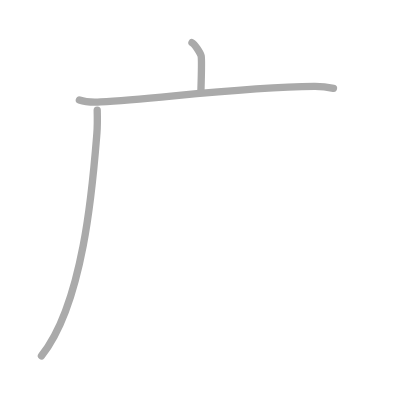
t = 0.00 s
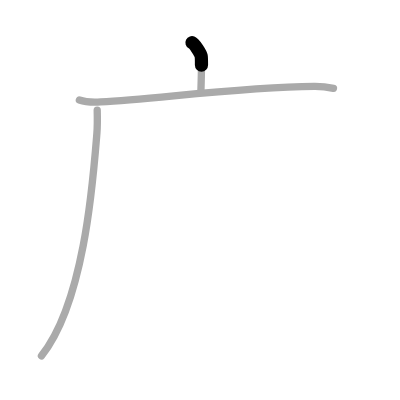
t = 0.50 s
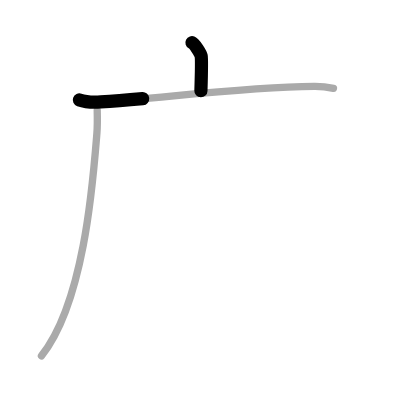
t = 1.25 s
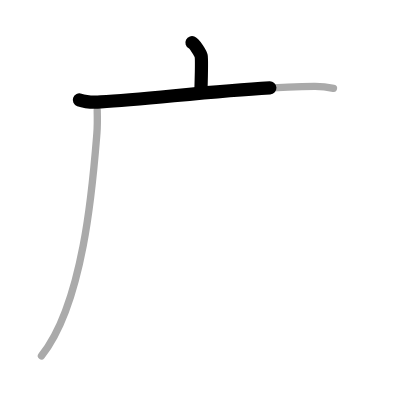
t = 1.75 s
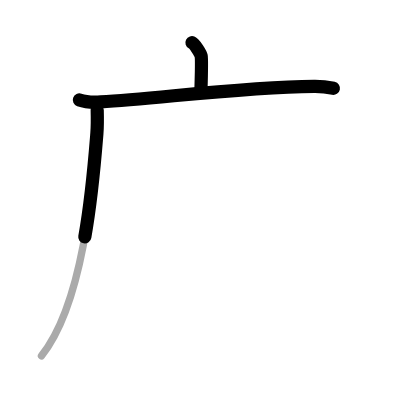
t = 2.50 s
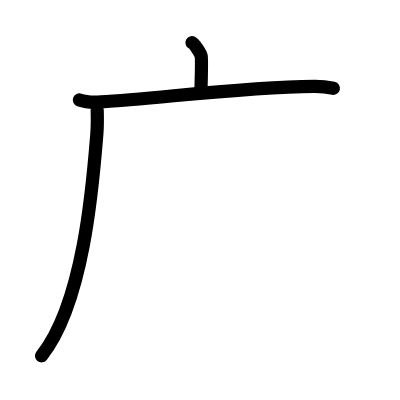
t = 3.00 s

The animated SVG that drew these frames (rendered in a browser with its animation timeline set to each time). Animation: 3 SMIL elements (animate=3); one cycle of 3.00 s.

<?xml version="1.0" standalone="no"?>
<!DOCTYPE svg PUBLIC "-//W3C//DTD SVG 1.1//EN"   "http://www.w3.org/Graphics/SVG/1.1/DTD/svg11.dtd">
<svg width="400px" height="400px"  version="1.1" xmlns="http://www.w3.org/2000/svg">
  <defs>
    <marker id="Triangle" viewBox="0 0 10 10" refX="0" refY="5" markerUnits="strokeWidth" markerWidth="3" style="stroke-opacity:0%;fill:#aaaaaa;" markerHeight="2" orient="auto">
      <path d="M 0 0 L 10 5 L 0 10 z" />
    </marker>
    
    <marker id="Arrow" viewBox="0 0 10 10" refX="5" refY="5" markerUnits="strokeWidth" markerWidth="1.8" style="stroke-opacity:0%;fill:#770000;" markerHeight="2" orient="auto">
      <path d="M 0 4 L 6 4 L 4 1 L 10 5 L 4 9 L 6 6 L 0 6 z" />
        <circle cx="5" cy="5" r="5" />
      </marker>
    
    <marker id="TriangleRed" viewBox="0 0 10 10" refX="0" refY="5" markerUnits="strokeWidth" markerWidth="3" style="stroke-opacity:0%;fill:#CC0000;" markerHeight="2" orient="auto">
      <path d="M 0 0 L 10 5 L 0 10 z" />
    </marker>
    
    <marker id="ArrowRed" viewBox="0 0 10 10" refX="5" refY="5" markerUnits="strokeWidth" markerWidth="1.8" style="stroke-opacity:0%;fill:#CC0000;" markerHeight="2" orient="auto">
      <path d="M 0 4 L 6 4 L 4 1 L 10 5 L 4 9 L 6 6 L 0 6 z" />
        <circle cx="5" cy="5" r="5" />
      </marker>
    
  </defs>
  
  <path style="fill:#ffffff; fill-opacity:100%; fill-rule:evenodd; stroke-width:0;" d="M 0 0 L 400px 0 L 400px 400px L 0 400px L 0 0" />

  <g transform="scale(3.6697247706422 3.6697247706422)">
<path style="fill:none; fill-opacity:0%; fill-rule:evenodd; stroke:#aaaaaa; stroke-opacity:100%; stroke-width: 1.5pt; stroke-linejoin:round; stroke-linecap:round;" d="M52.31 11.63c0.76 0.38 2.36 2.88 2.51 3.65c0.15 0.77 0.08 4.65-0.07 9.46"></path>
<path style="fill:none; fill-opacity:0%; fill-rule:evenodd; stroke:#aaaaaa; stroke-opacity:100%; stroke-width: 1.5pt; stroke-linejoin:round; stroke-linecap:round;" d="M21.63 27.23c1.52 0.54 4.3 0.63 5.82 0.54c15.8-0.91 38.3-4.02 58.11-4.23c2.53-0.03 4.05 0.26 5.31 0.53"></path>
<path style="fill:none; fill-opacity:0%; fill-rule:evenodd; stroke:#aaaaaa; stroke-opacity:100%; stroke-width: 1.5pt; stroke-linejoin:round; stroke-linecap:round;" d="M26.49 30c0.04 1.59 0.09 4.1-0.09 6.38c-1.08 13.46-3.5 46.09-15.1 60.59"></path>

<path style="fill:none; fill-opacity:0%; fill-rule:evenodd; stroke:#000000; stroke-opacity:100%; stroke-width: 2.7pt; stroke-linejoin:round; stroke-linecap:round;" d="M52.31 11.63c0.76 0.38 2.36 2.88 2.51 3.65c0.15 0.77 0.08 4.65-0.07 9.46" pathLength="100" stroke-dashoffset="100" stroke-dasharray="100 105"><animate id="dashAnim1" attributeName="stroke-dashoffset" from="100" to="0" dur="1s" calcMode="linear" fill="freeze"/></path>
<path style="fill:none; fill-opacity:0%; fill-rule:evenodd; stroke:#000000; stroke-opacity:100%; stroke-width: 2.7pt; stroke-linejoin:round; stroke-linecap:round;" d="M21.63 27.23c1.52 0.54 4.3 0.63 5.82 0.54c15.8-0.91 38.3-4.02 58.11-4.23c2.53-0.03 4.05 0.26 5.31 0.53" pathLength="100" stroke-dashoffset="100" stroke-dasharray="100 105"><animate id="dashAnim2" attributeName="stroke-dashoffset" from="100" to="0" dur="1s" calcMode="linear" begin="dashAnim1.end" fill="freeze"/></path>
<path style="fill:none; fill-opacity:0%; fill-rule:evenodd; stroke:#000000; stroke-opacity:100%; stroke-width: 2.7pt; stroke-linejoin:round; stroke-linecap:round;" d="M26.49 30c0.04 1.59 0.09 4.1-0.09 6.38c-1.08 13.46-3.5 46.09-15.1 60.59" pathLength="100" stroke-dashoffset="100" stroke-dasharray="100 105"><animate id="dashAnim3" attributeName="stroke-dashoffset" from="100" to="0" dur="1s" calcMode="linear" begin="dashAnim2.end" fill="freeze"/></path>

</g>

</svg>  
          
